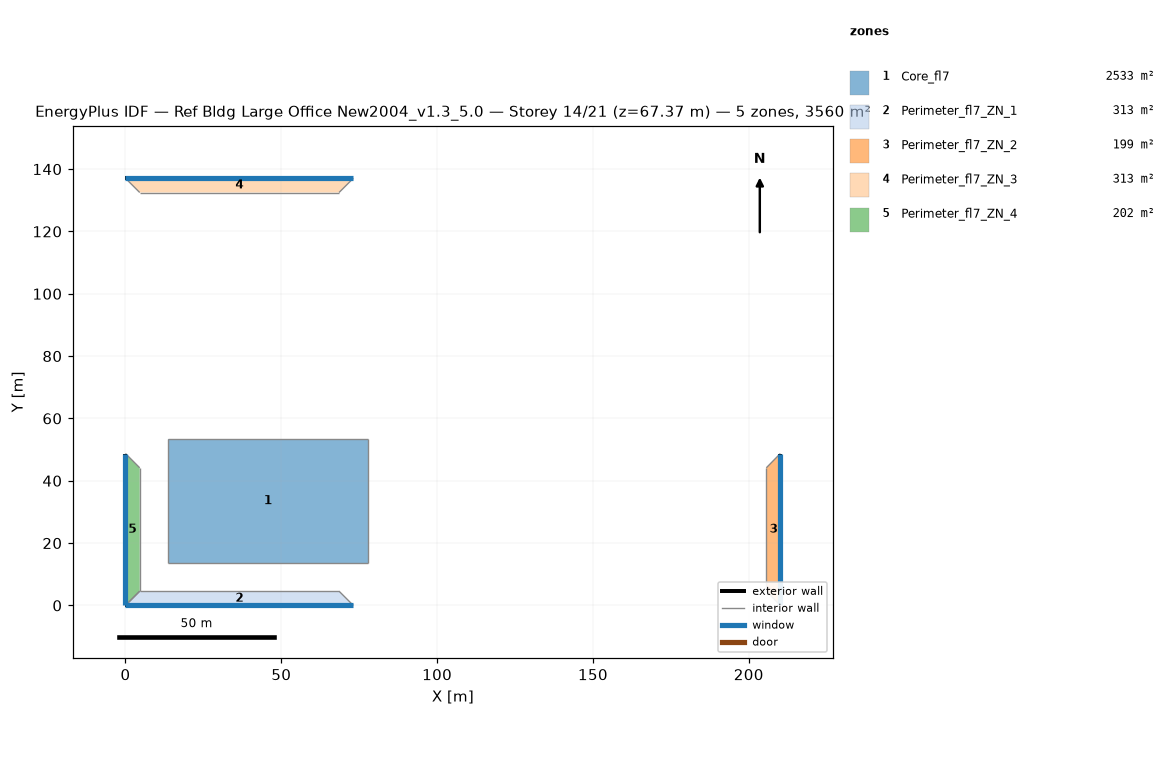
=== STOREY PLAN SPEC (per zone: floor XY polygon, exterior-wall plan segments, windows/doors) ===
zone 1: Core_fl7  (2532.6 m²)
  floor: (77.68, 53.31) (77.68, 13.72) (13.72, 13.72) (13.72, 53.31)
  interior walls: 4
zone 2: Perimeter_fl7_ZN_1  (313.4 m²)
  floor: (68.53, 4.57) (73.11, 0.00) (0.00, 0.00) (4.57, 4.57)
  exterior wall: (0.00, 0.00) – (73.11, 0.00)  [73.1 m]
    window: (0.00, 0.00) – (73.11, 0.00)  [115.5 m²]
  interior walls: 3
zone 3: Perimeter_fl7_ZN_2  (198.7 m²)
  floor: (205.63, 44.16) (210.13, 48.74) (210.13, 0.00) (205.63, 4.57)
  exterior wall: (210.13, 0.00) – (210.13, 48.74)  [48.7 m]
    window: (210.13, 0.00) – (210.13, 48.74)  [77.0 m²]
  interior walls: 3
zone 4: Perimeter_fl7_ZN_3  (313.2 m²)
  floor: (4.57, 132.49) (0.00, 137.06) (73.11, 137.06) (68.53, 132.49)
  exterior wall: (73.11, 137.06) – (0.00, 137.06)  [73.1 m]
    window: (73.11, 137.06) – (0.00, 137.06)  [115.5 m²]
  interior walls: 3
zone 5: Perimeter_fl7_ZN_4  (202.0 m²)
  floor: (4.57, 4.57) (0.00, 0.00) (0.00, 48.74) (4.57, 44.16)
  exterior wall: (0.00, 48.74) – (0.00, 0.00)  [48.7 m]
    window: (0.00, 48.74) – (0.00, 0.00)  [77.0 m²]
  interior walls: 3

=== DERIVED (storey summary) ===
Building: Ref Bldg Large Office New2004_v1.3_5.0
Storey: 14 of 21  (floor level z = 67.37 m)
Storey gross floor area: 3559.9 m²
Zones on this storey: 5
  - Core_fl7: floor 2532.6 m²
  - Perimeter_fl7_ZN_1: floor 313.4 m²; exterior wall 73.1 m (201.1 m²); 1 window(s) 115.5 m²; WWR 57.5%
  - Perimeter_fl7_ZN_2: floor 198.7 m²; exterior wall 48.7 m (134.0 m²); 1 window(s) 77.0 m²; WWR 57.5%
  - Perimeter_fl7_ZN_3: floor 313.2 m²; exterior wall 73.1 m (201.1 m²); 1 window(s) 115.5 m²; WWR 57.5%
  - Perimeter_fl7_ZN_4: floor 202.0 m²; exterior wall 48.7 m (134.0 m²); 1 window(s) 77.0 m²; WWR 57.5%
Zone adjacency (shared interzone walls):
  - Core_fl7 ↔ Perimeter_fl7_ZN_1
  - Core_fl7 ↔ Perimeter_fl7_ZN_2
  - Core_fl7 ↔ Perimeter_fl7_ZN_3
  - Core_fl7 ↔ Perimeter_fl7_ZN_4
  - Perimeter_fl7_ZN_1 ↔ Perimeter_fl7_ZN_2
  - Perimeter_fl7_ZN_1 ↔ Perimeter_fl7_ZN_4
  - Perimeter_fl7_ZN_2 ↔ Perimeter_fl7_ZN_3
  - Perimeter_fl7_ZN_3 ↔ Perimeter_fl7_ZN_4